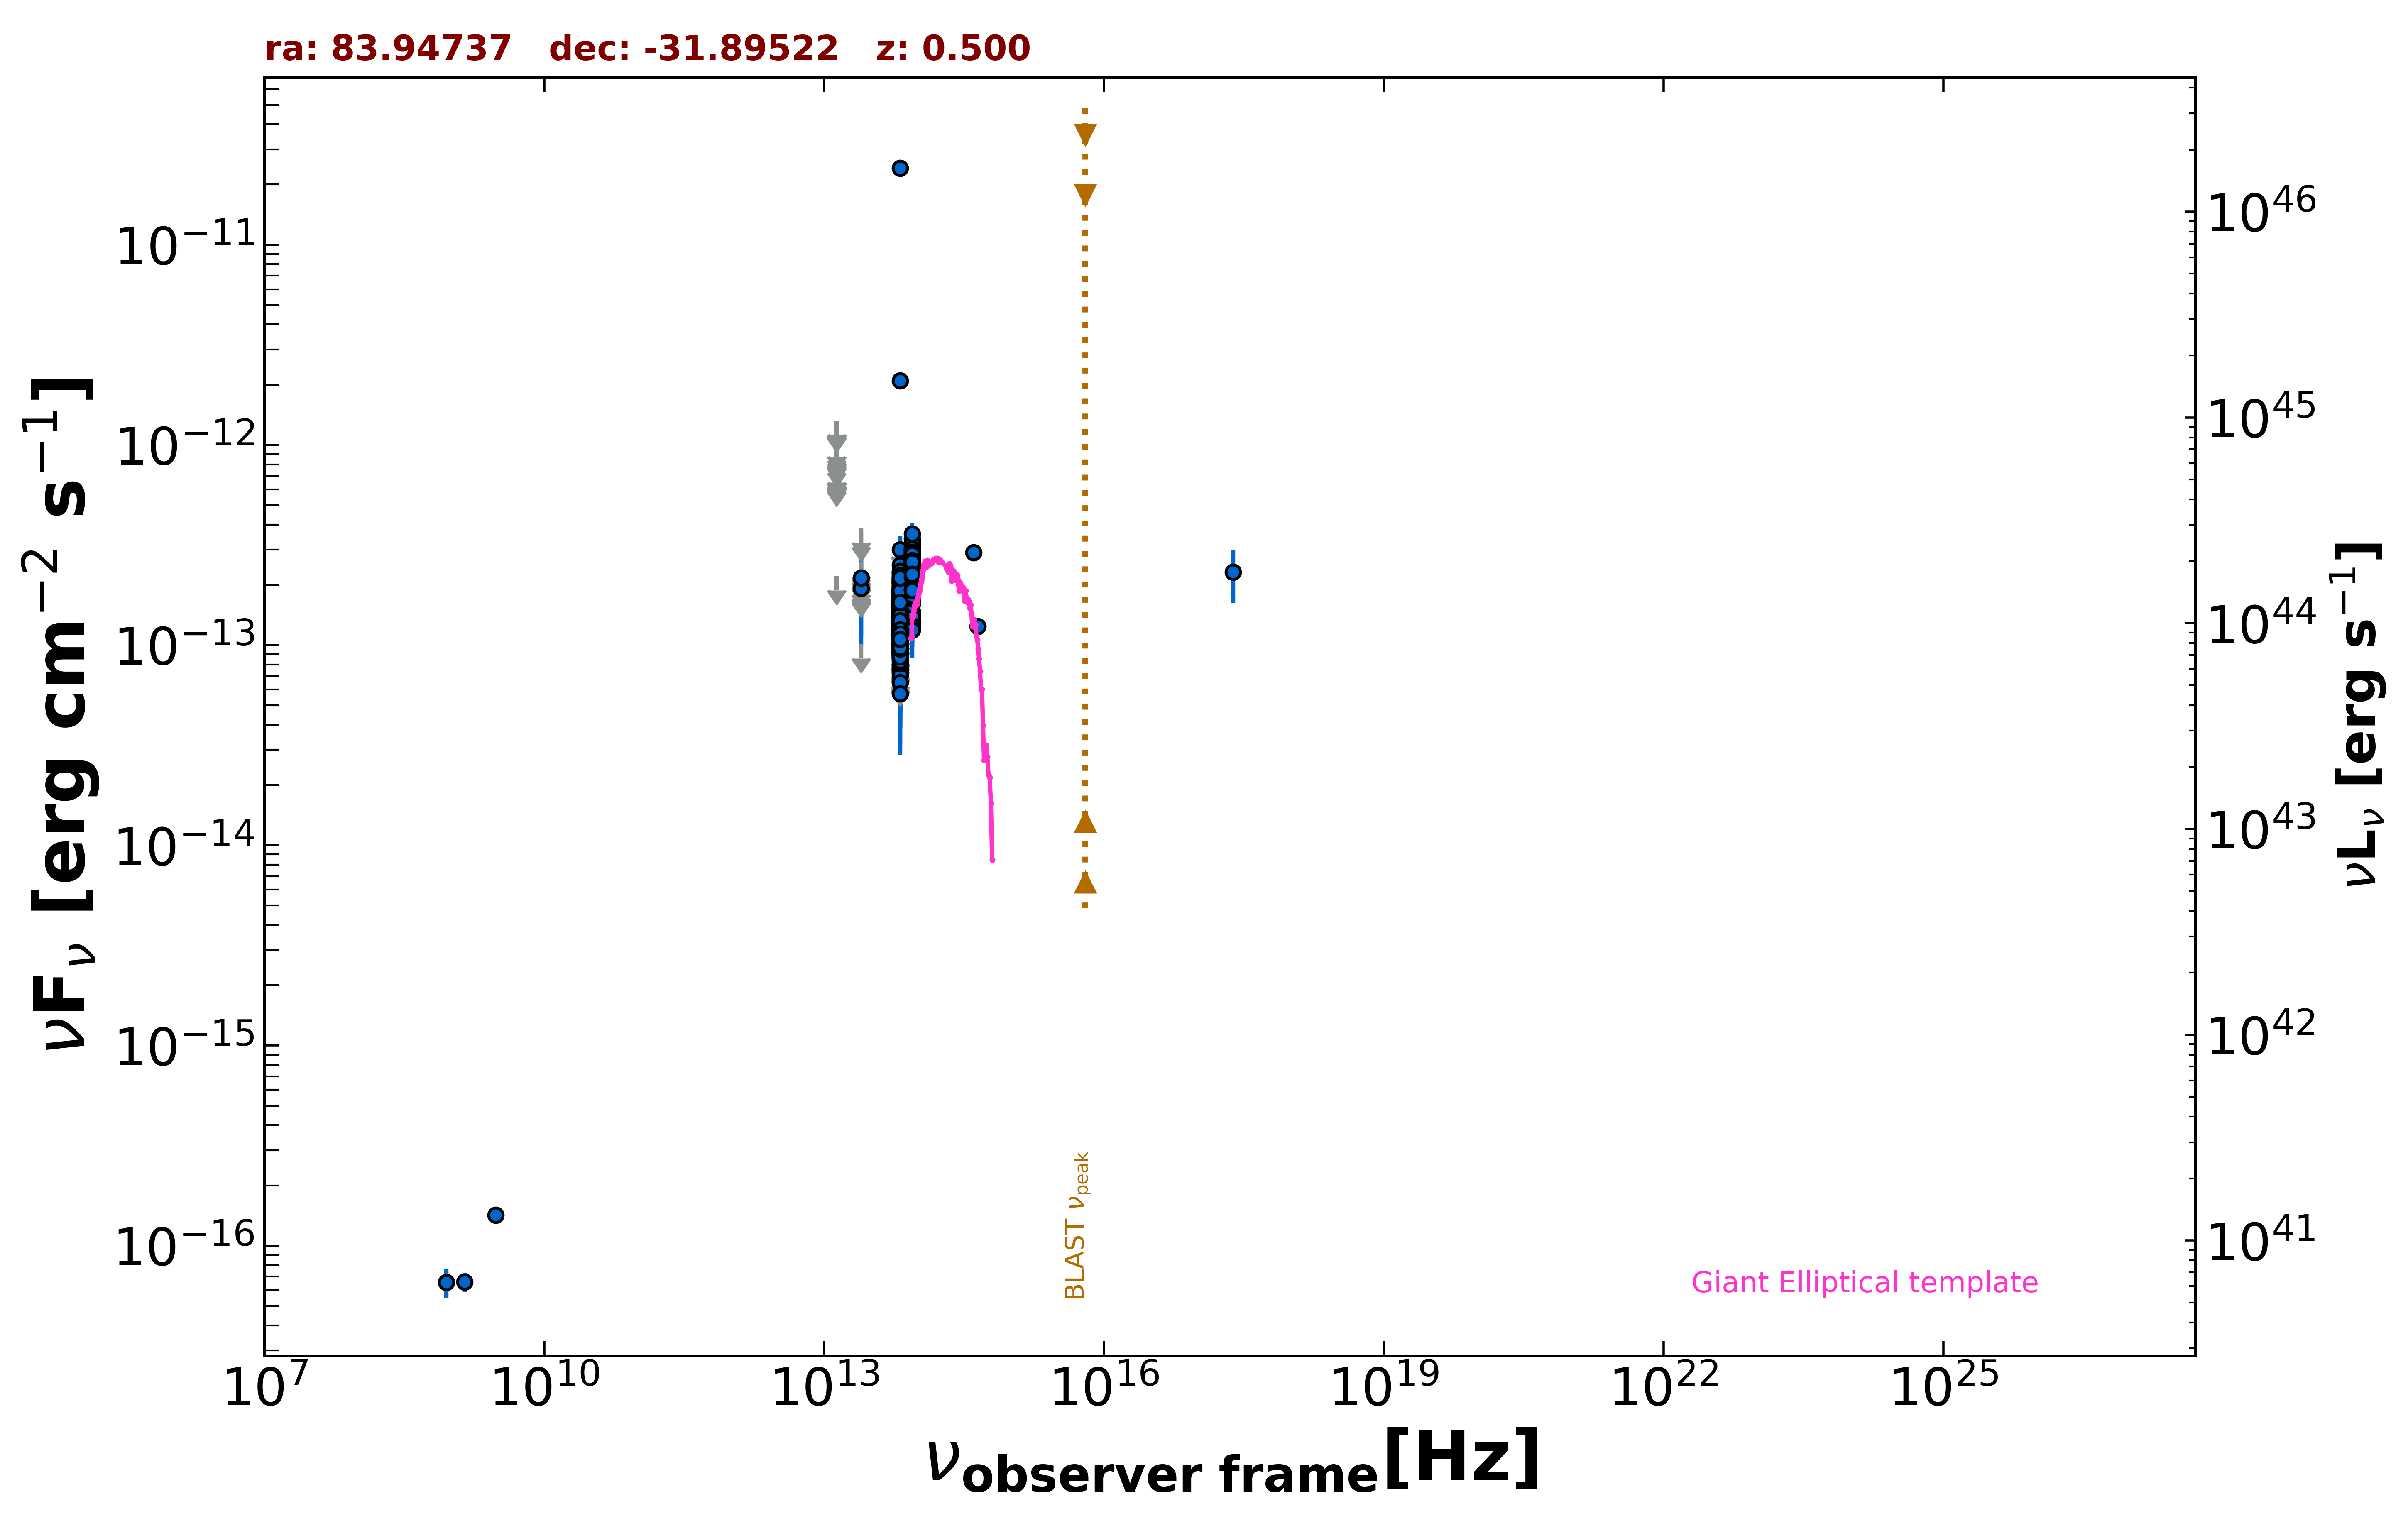

Values plotted in this chart, from the file beside it:
freq., flux, err_flux, MJD_start, MJD_end, flag, catalog, reference
1.400e+09, 6.580e-17, 7.000e-18, 55000, 55000, , NVSS, Condon et al. 1998  AJ  115  1693
8.870e+08, 6.564e-17, 1.065e-17, 55000, 55000, , RACS, Hale et al. 2021  PASA  38  e058
3.000e+09, 1.425e-16, 9.450e-18, 55000, 55000, , VLASSQL, Gordon et al. 2021  ApJS  255  30
2.418e+17, 2.315e-13, 6.840e-14, 55000, 55000, , RASS, Boller et al. 2016  A&A  103  1
8.817e+13, 2.113e-13, 2.050e-15, 55000, 55000, , UNWISE, Schlafly et al. 2019  ApJS  240  30
6.517e+13, 1.227e-13, 2.750e-15, 55000, 55000, , UNWISE, Schlafly et al. 2019  ApJS  240  30
8.817e+13, 2.202e-13, 7.300e-15, 55000, 55000, , WISE, Wright et al. 2010  AJ  140  1868
6.517e+13, 1.252e-13, 6.550e-15, 55000, 55000, , WISE, Wright et al. 2010  AJ  140  1868
2.498e+13, 1.009e-13, 0.000e+00, 55000, 55000, UL, WISE, Wright et al. 2010  AJ  140  1868
1.363e+13, 2.206e-13, 0.000e+00, 55000, 55000, UL, WISE, Wright et al. 2010  AJ  140  1868
8.817e+13, 1.965e-13, 2.065e-14, 56727, 56727, , NEOWISE, Mainzer et al. 2014  ApJ  792  30
6.517e+13, 1.355e-13, 0.000e+00, 56727, 56727, UL, NEOWISE, Mainzer et al. 2014  ApJ  792  30
8.817e+13, 3.040e-13, 2.325e-14, 56727, 56727, , NEOWISE, Mainzer et al. 2014  ApJ  792  30
6.517e+13, 1.496e-13, 3.250e-14, 56727, 56727, , NEOWISE, Mainzer et al. 2014  ApJ  792  30
8.817e+13, 2.334e-13, 2.390e-14, 56726, 56726, , NEOWISE, Mainzer et al. 2014  ApJ  792  30
6.517e+13, 1.565e-13, 4.425e-14, 56726, 56726, , NEOWISE, Mainzer et al. 2014  ApJ  792  30
8.817e+13, 2.216e-13, 2.805e-14, 56726, 56726, , NEOWISE, Mainzer et al. 2014  ApJ  792  30
6.517e+13, 2.155e-13, 0.000e+00, 56726, 56726, UL, NEOWISE, Mainzer et al. 2014  ApJ  792  30
8.817e+13, 2.496e-13, 2.605e-14, 56727, 56727, , NEOWISE, Mainzer et al. 2014  ApJ  792  30
6.517e+13, 7.639e-14, 3.744e-14, 56727, 56727, , NEOWISE, Mainzer et al. 2014  ApJ  792  30
8.817e+13, 2.390e-13, 3.490e-14, 56727, 56727, , NEOWISE, Mainzer et al. 2014  ApJ  792  30
6.517e+13, 1.345e-13, 4.071e-14, 56727, 56727, , NEOWISE, Mainzer et al. 2014  ApJ  792  30
8.817e+13, 2.082e-13, 4.680e-14, 56727, 56727, , NEOWISE, Mainzer et al. 2014  ApJ  792  30
6.517e+13, 1.379e-13, 3.815e-14, 56727, 56727, , NEOWISE, Mainzer et al. 2014  ApJ  792  30
8.817e+13, 2.393e-13, 2.295e-14, 56726, 56726, , NEOWISE, Mainzer et al. 2014  ApJ  792  30
6.517e+13, 1.893e-13, 3.790e-14, 56726, 56726, , NEOWISE, Mainzer et al. 2014  ApJ  792  30
8.817e+13, 2.379e-13, 2.305e-14, 56727, 56727, , NEOWISE, Mainzer et al. 2014  ApJ  792  30
6.517e+13, 7.534e-14, 3.487e-14, 56727, 56727, , NEOWISE, Mainzer et al. 2014  ApJ  792  30
8.817e+13, 2.790e-13, 2.725e-14, 56727, 56727, , NEOWISE, Mainzer et al. 2014  ApJ  792  30
6.517e+13, 1.419e-13, 3.310e-14, 56727, 56727, , NEOWISE, Mainzer et al. 2014  ApJ  792  30
8.817e+13, 1.362e-13, 2.265e-14, 56727, 56727, , NEOWISE, Mainzer et al. 2014  ApJ  792  30
6.517e+13, 9.424e-14, 3.710e-14, 56727, 56727, , NEOWISE, Mainzer et al. 2014  ApJ  792  30
8.817e+13, 3.031e-13, 2.795e-14, 56724, 56724, , NEOWISE, Mainzer et al. 2014  ApJ  792  30
6.517e+13, 1.110e-13, 4.838e-14, 56724, 56724, , NEOWISE, Mainzer et al. 2014  ApJ  792  30
8.817e+13, 1.888e-13, 2.775e-14, 56727, 56727, , NEOWISE, Mainzer et al. 2014  ApJ  792  30
6.517e+13, 1.191e-13, 3.137e-14, 56727, 56727, , NEOWISE, Mainzer et al. 2014  ApJ  792  30
8.817e+13, 1.736e-13, 2.390e-14, 56724, 56724, , NEOWISE, Mainzer et al. 2014  ApJ  792  30
6.517e+13, 1.087e-13, 3.145e-14, 56724, 56724, , NEOWISE, Mainzer et al. 2014  ApJ  792  30
8.817e+13, 2.323e-13, 2.530e-14, 56726, 56726, , NEOWISE, Mainzer et al. 2014  ApJ  792  30
6.517e+13, 1.685e-13, 3.405e-14, 56726, 56726, , NEOWISE, Mainzer et al. 2014  ApJ  792  30
8.817e+13, 2.166e-13, 2.280e-14, 56724, 56724, , NEOWISE, Mainzer et al. 2014  ApJ  792  30
6.517e+13, 1.473e-13, 3.565e-14, 56724, 56724, , NEOWISE, Mainzer et al. 2014  ApJ  792  30
8.817e+13, 2.650e-13, 3.305e-14, 56726, 56726, , NEOWISE, Mainzer et al. 2014  ApJ  792  30
6.517e+13, 1.778e-13, 3.375e-14, 56726, 56726, , NEOWISE, Mainzer et al. 2014  ApJ  792  30
8.817e+13, 2.124e-13, 2.390e-14, 56727, 56727, , NEOWISE, Mainzer et al. 2014  ApJ  792  30
6.517e+13, 1.412e-13, 3.470e-14, 56727, 56727, , NEOWISE, Mainzer et al. 2014  ApJ  792  30
8.817e+13, 2.783e-13, 2.540e-14, 56727, 56727, , NEOWISE, Mainzer et al. 2014  ApJ  792  30
6.517e+13, 1.182e-13, 3.186e-14, 56727, 56727, , NEOWISE, Mainzer et al. 2014  ApJ  792  30
8.817e+13, 1.972e-13, 2.290e-14, 56727, 56727, , NEOWISE, Mainzer et al. 2014  ApJ  792  30
6.517e+13, 1.771e-13, 3.480e-14, 56727, 56727, , NEOWISE, Mainzer et al. 2014  ApJ  792  30
8.817e+13, 2.561e-13, 2.460e-14, 56918, 56918, , NEOWISE, Mainzer et al. 2014  ApJ  792  30
6.517e+13, 1.276e-13, 0.000e+00, 56918, 56918, UL, NEOWISE, Mainzer et al. 2014  ApJ  792  30
8.817e+13, 2.455e-13, 2.355e-14, 56918, 56918, , NEOWISE, Mainzer et al. 2014  ApJ  792  30
6.517e+13, 1.468e-13, 3.050e-14, 56918, 56918, , NEOWISE, Mainzer et al. 2014  ApJ  792  30
8.817e+13, 2.638e-13, 3.535e-14, 56918, 56918, , NEOWISE, Mainzer et al. 2014  ApJ  792  30
6.517e+13, 1.048e-13, 4.375e-14, 56918, 56918, , NEOWISE, Mainzer et al. 2014  ApJ  792  30
8.817e+13, 1.612e-13, 2.070e-14, 56918, 56918, , NEOWISE, Mainzer et al. 2014  ApJ  792  30
6.517e+13, 1.267e-13, 4.227e-14, 56918, 56918, , NEOWISE, Mainzer et al. 2014  ApJ  792  30
8.817e+13, 2.578e-13, 2.760e-14, 56918, 56918, , NEOWISE, Mainzer et al. 2014  ApJ  792  30
6.517e+13, 1.755e-13, 3.415e-14, 56918, 56918, , NEOWISE, Mainzer et al. 2014  ApJ  792  30
... 792 more rows
